Labelled photos from "Tubes_KecerdasanBuatan", an image-classification folder in ardhiapp26/Tubes_KecerdasanBuatan. The possible labels are: nangka, sirih.

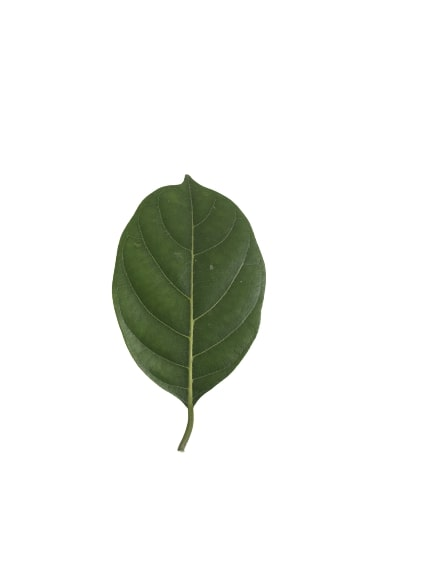
Label: nangka

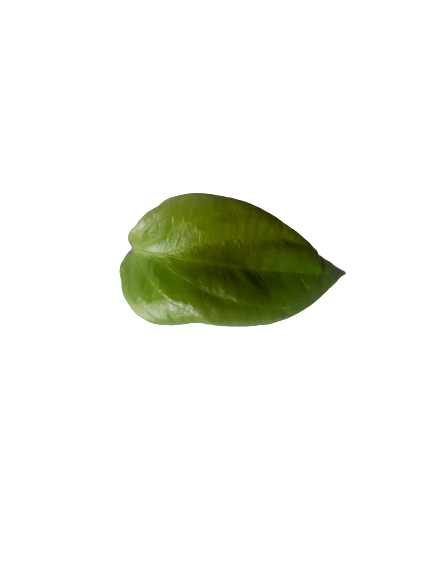
Label: sirih

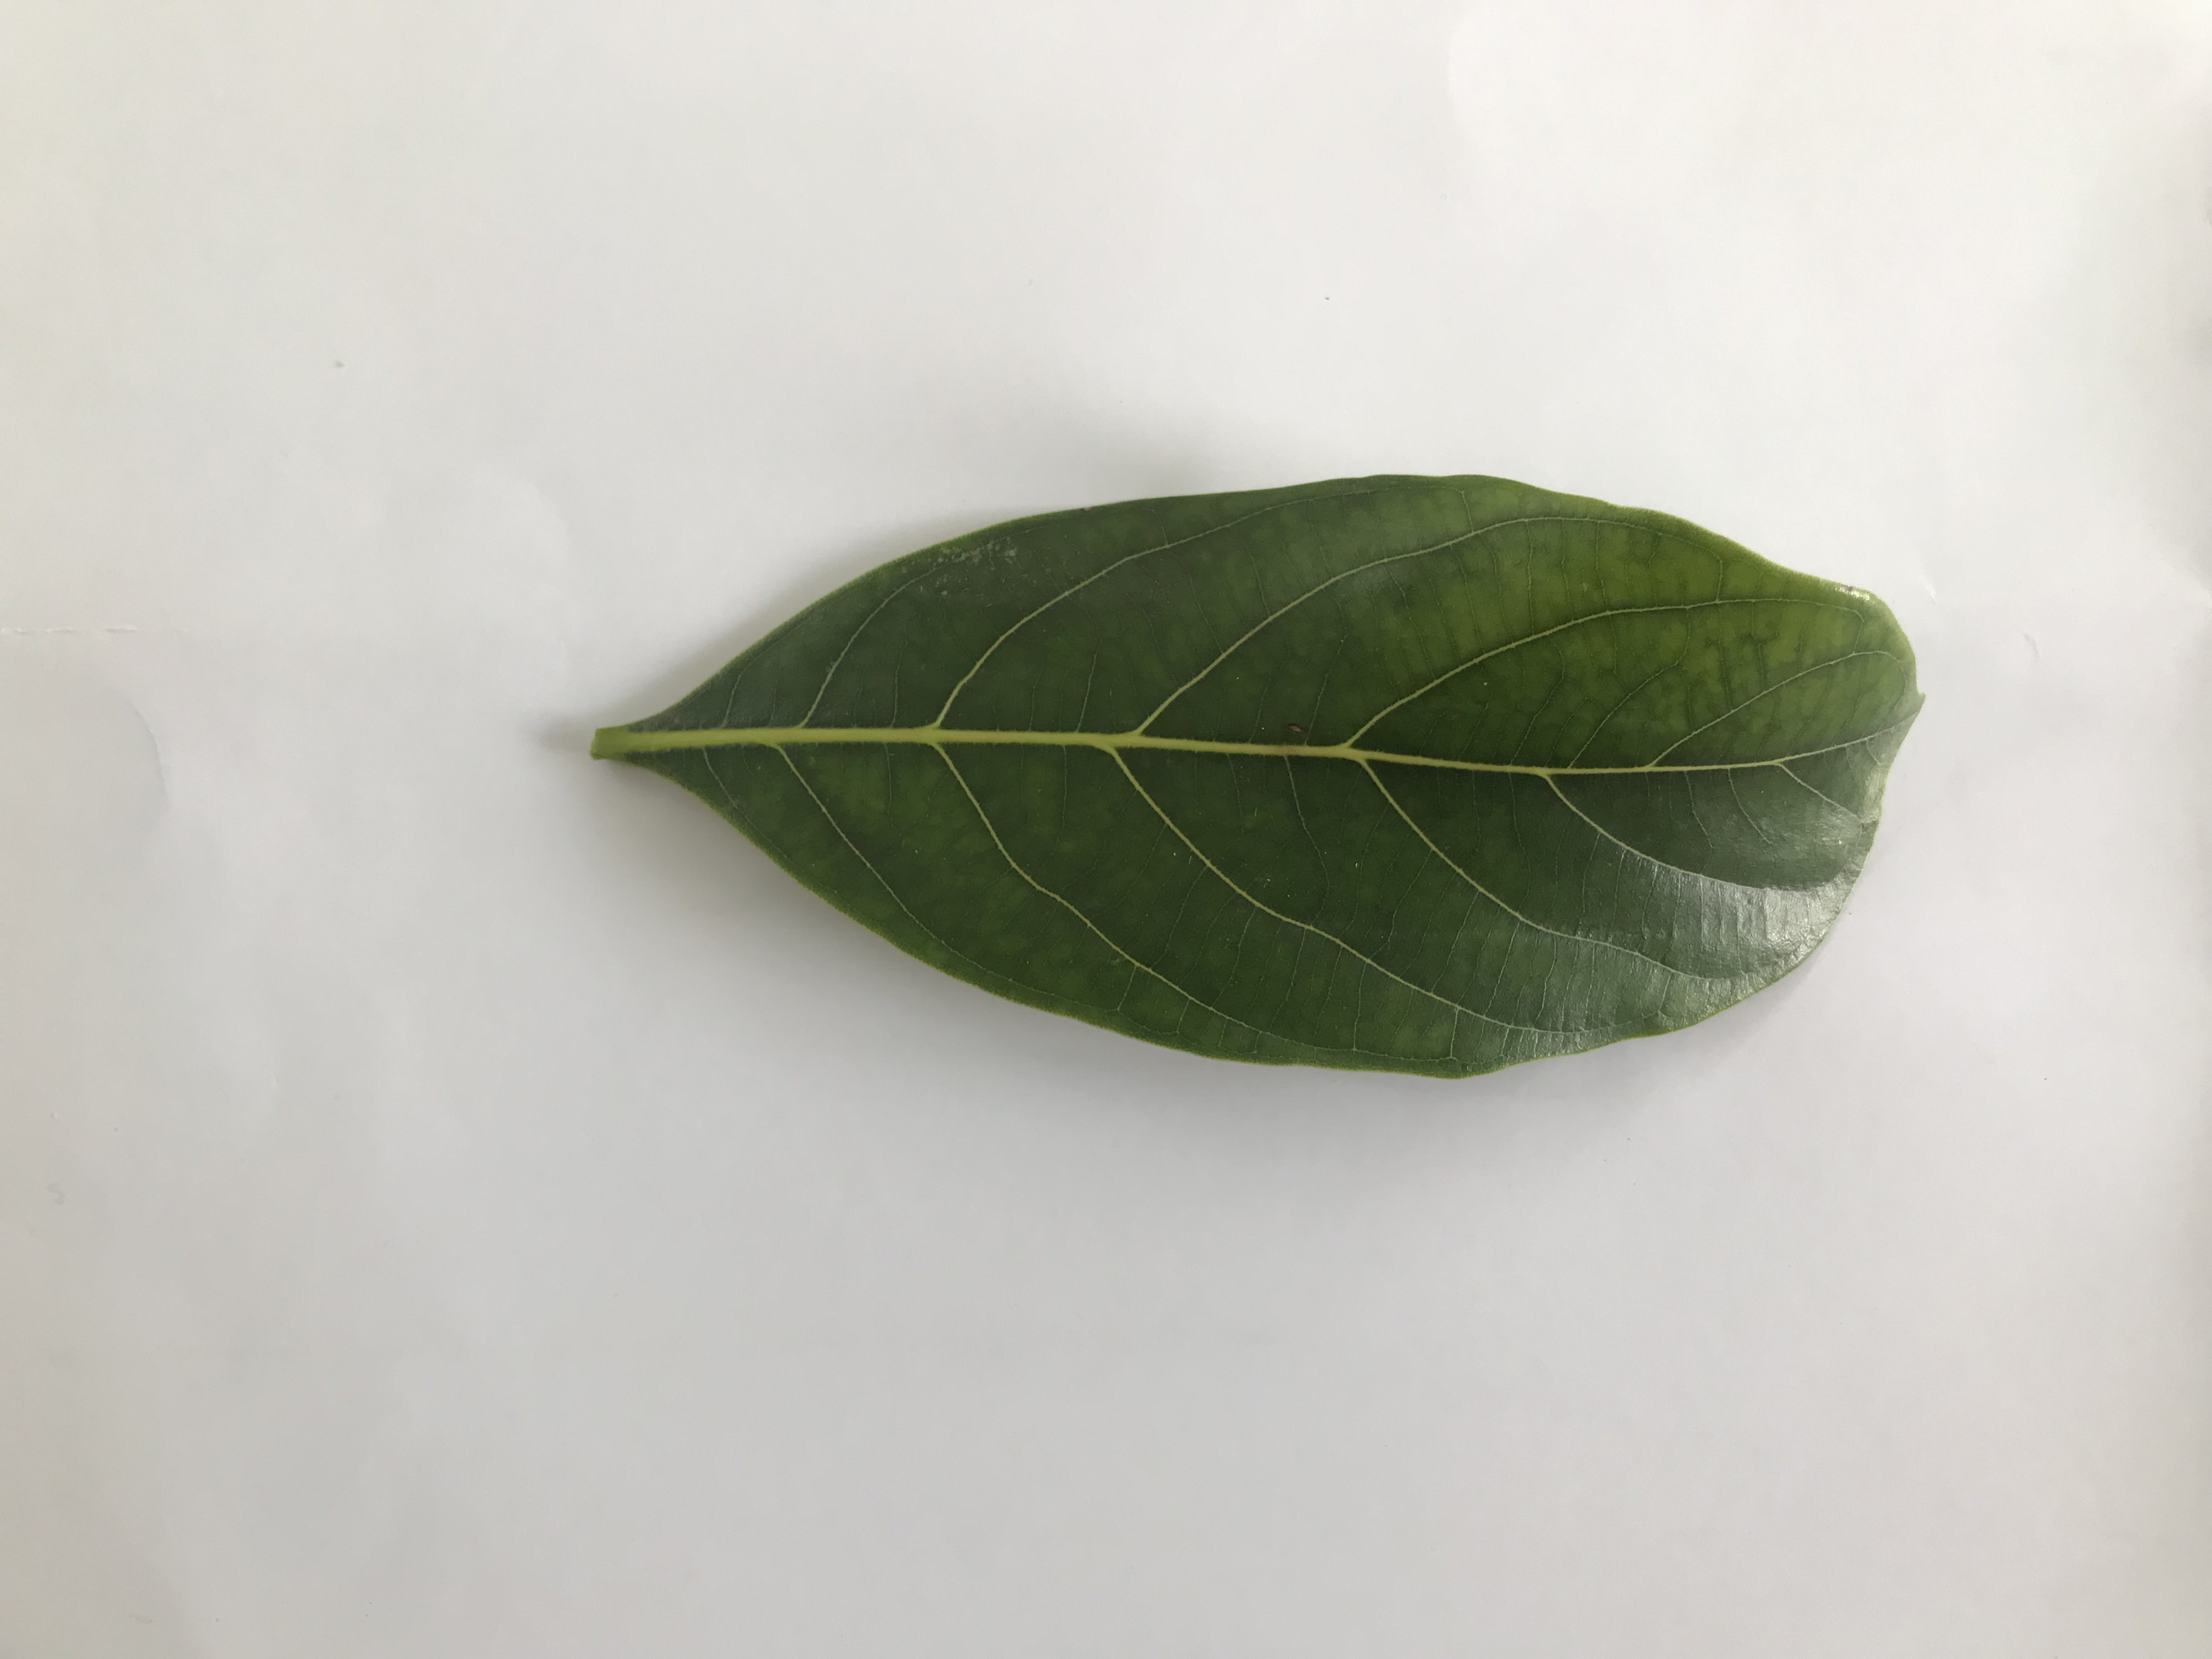
Label: nangka

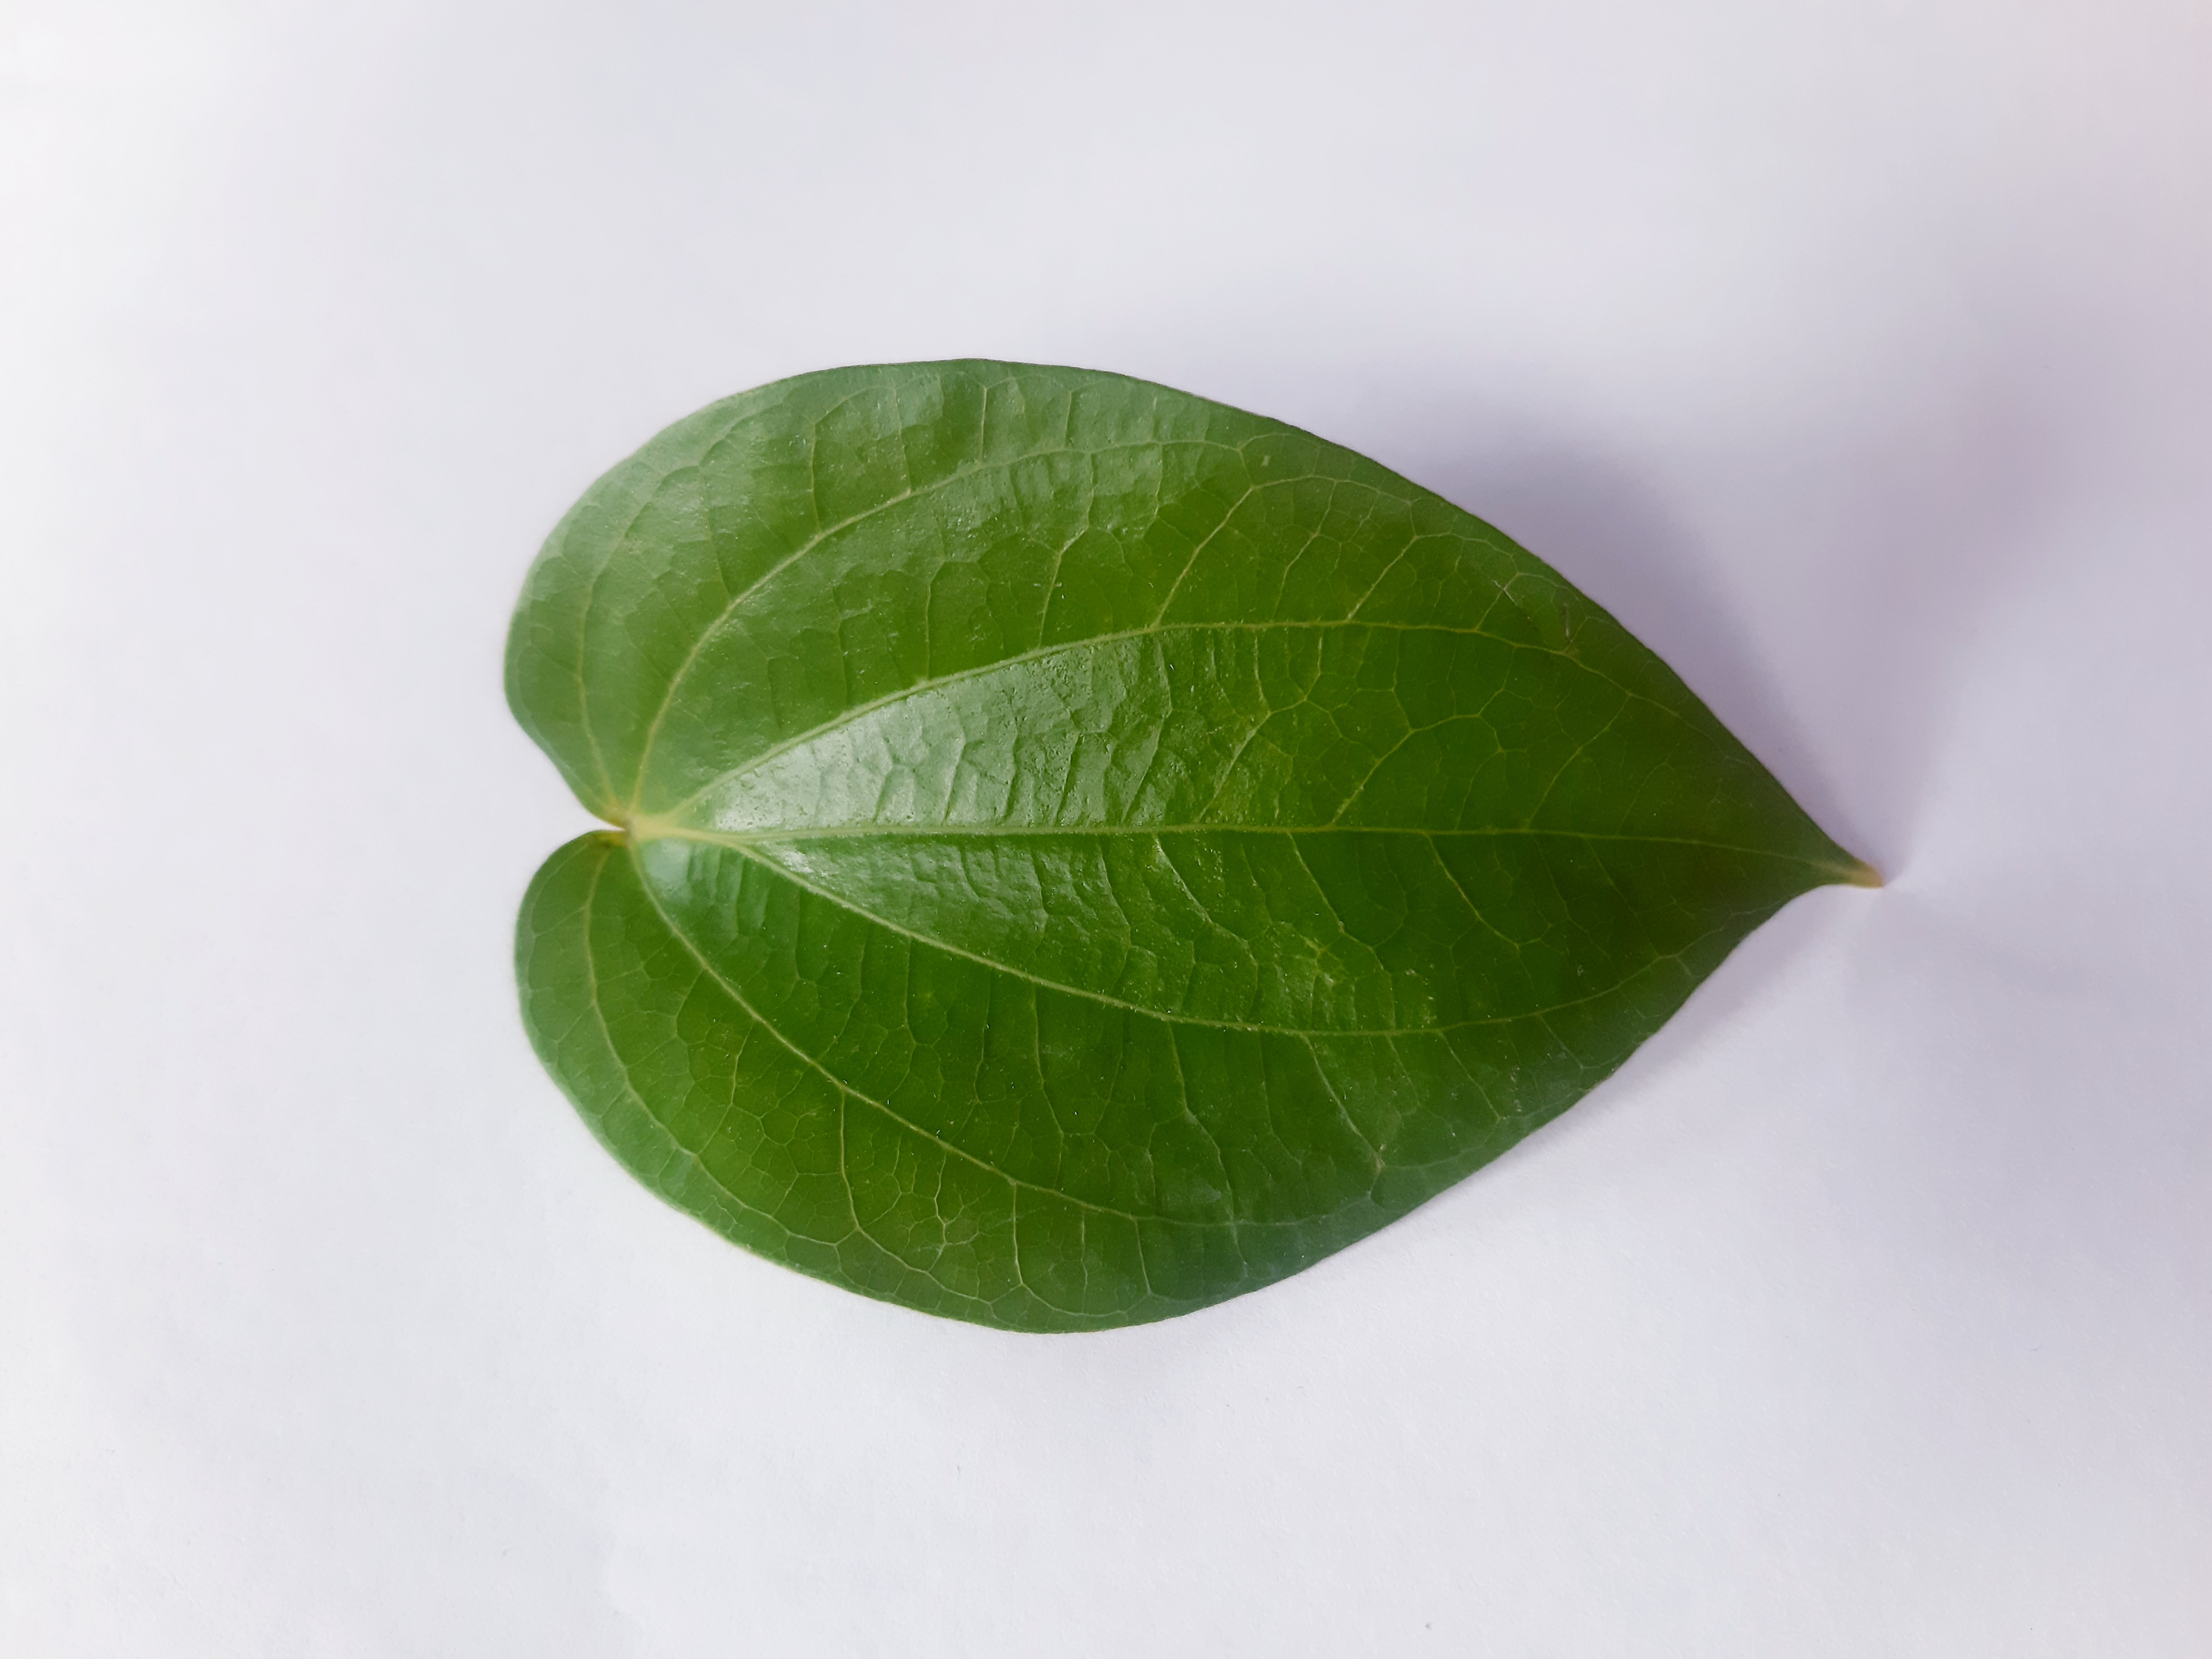
Label: sirih

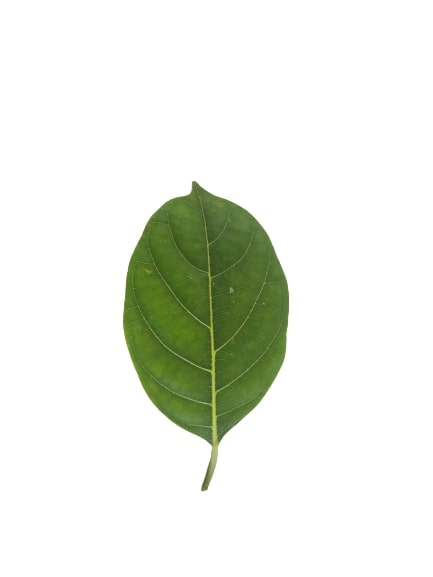
Label: nangka

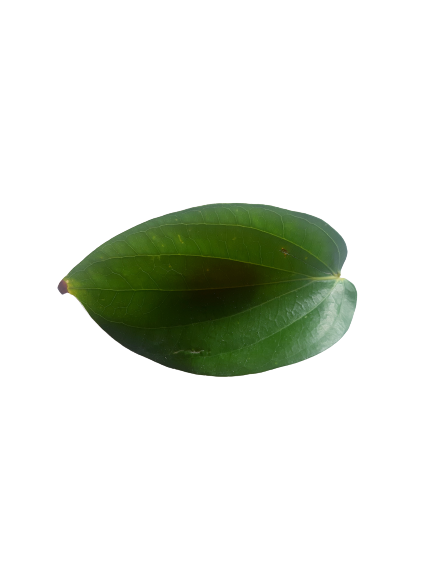
Label: sirih
